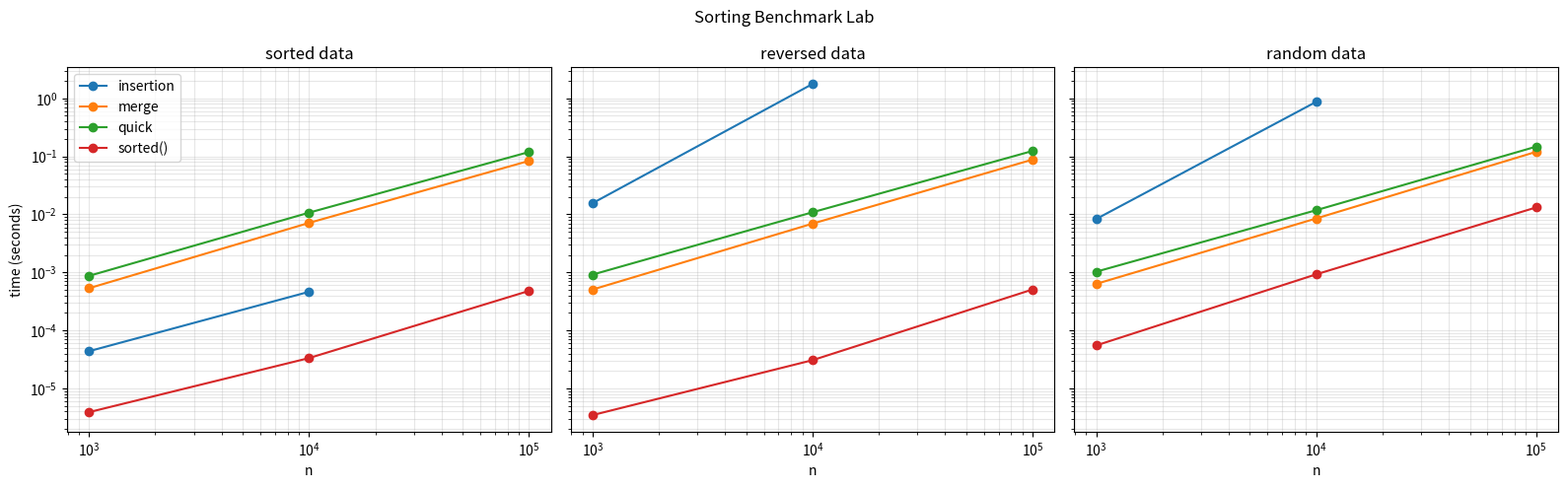

Generate this figure with matplotlib:
import random
import time

import matplotlib.pyplot as plt


def insertion_sort(arr):
    a = arr[:]
    for i in range(1, len(a)):
        key = a[i]
        j = i - 1
        while j >= 0 and a[j] > key:
            a[j + 1] = a[j]
            j -= 1
        a[j + 1] = key
    return a


def merge_sort(arr):
    n = len(arr)
    src, dst = arr[:], [0] * n
    width = 1
    while width < n: 
        for lo in range(0, n, 2 * width):
            mid = min(lo + width, n)
            hi = min(lo + 2 * width, n)
            i, j, k = lo, mid, lo
            while i < mid and j < hi:
                if src[i] <= src[j]:
                    dst[k] = src[i]
                    i += 1
                else:
                    dst[k] = src[j]
                    j += 1
                k += 1
            while i < mid:
                dst[k] = src[i]
                i += 1
                k += 1
            while j < hi:
                dst[k] = src[j]
                j += 1
                k += 1
        src, dst = dst, src
        width *= 2
    return src


def quick_sort(arr):
    if len(arr) <= 1:
        return arr
    pivot = arr[random.randrange(len(arr))]
    less = [x for x in arr if x < pivot]
    equal = [x for x in arr if x == pivot]
    greater = [x for x in arr if x > pivot]
    return quick_sort(less) + equal + quick_sort(greater)


def python_sorted(arr):
    return sorted(arr)


ALGORITHMS = {
    "insertion": insertion_sort,
    "merge": merge_sort,
    "quick": quick_sort,
    "sorted()": python_sorted,
}

SIZES = [10**3, 10**4, 10**5]
KINDS = ["sorted", "reversed", "random"]
INSERTION_MAX_N = 10**4


def make_data(kind, n):
    data = list(range(n))
    if kind == "reversed":
        data.reverse()
    elif kind == "random":
        random.shuffle(data)
    return data


def measure(func, data, repeats):
    best = float("inf")
    for _ in range(repeats):
        t0 = time.perf_counter()
        result = func(data)
        best = min(best, time.perf_counter() - t0)
    assert result == sorted(data), f"{func.__name__} gave a wrong result"
    return best


def main():
    random.seed(42)
    results = {k: {name: [] for name in ALGORITHMS} for k in KINDS}

    for kind in KINDS:
        for n in SIZES:
            data = make_data(kind, n)
            repeats = 3 if n <= 10**4 else 1
            for name, func in ALGORITHMS.items():
                if name == "insertion" and n > INSERTION_MAX_N:
                    results[kind][name].append(None)
                    continue
                t = measure(func, data, repeats)
                results[kind][name].append(t)
                print(f"{kind:9} n={n:<7} {name:10} {t:.6f}s")

    fig, axes = plt.subplots(1, 3, figsize=(16, 5), sharey=True)
    for ax, kind in zip(axes, KINDS):
        for name in ALGORITHMS:
            xs = [n for n, t in zip(SIZES, results[kind][name]) if t is not None]
            ys = [t for t in results[kind][name] if t is not None]
            ax.plot(xs, ys, marker="o", label=name)
        ax.set_xscale("log")
        ax.set_yscale("log")
        ax.set_title(f"{kind} data")
        ax.set_xlabel("n")
        ax.grid(True, which="both", alpha=0.3)
    axes[0].set_ylabel("time (seconds)")
    axes[0].legend()
    fig.suptitle("Sorting Benchmark Lab")
    plt.tight_layout()
    plt.show()


if __name__ == "__main__":
    main()
